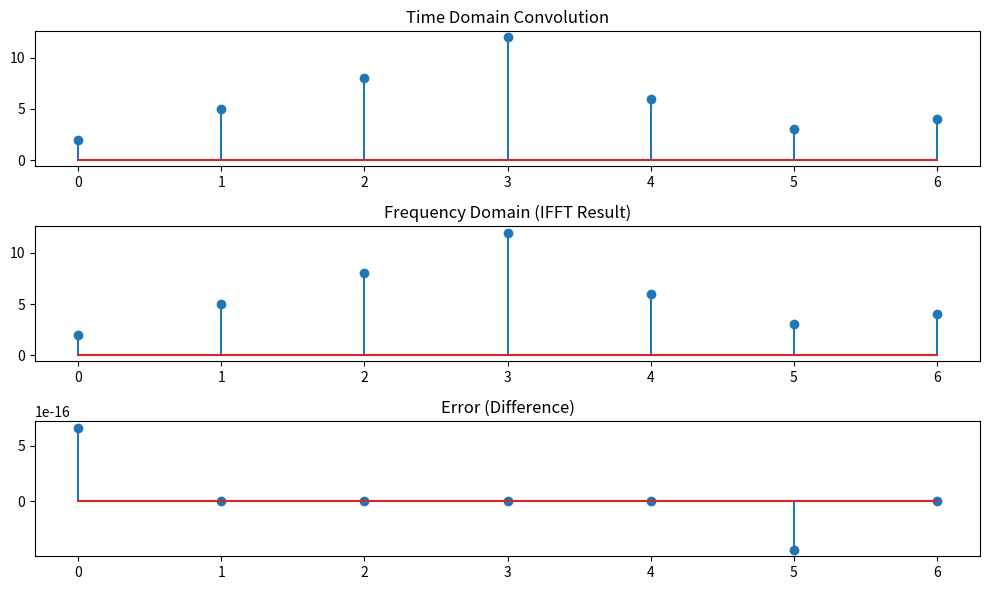

Generate this figure with matplotlib:
import numpy as np
import matplotlib.pyplot as plt

# Input signals
x1 = np.array([1, 2, 3, 4])
x2 = np.array([2, 1, 0, 1])

# Length for FFT
N = len(x1) + len(x2) - 1

# -------------------------------
# Time-domain convolution
# -------------------------------
conv_time = np.convolve(x1, x2)

# -------------------------------
# Frequency-domain multiplication
# -------------------------------
X1 = np.fft.fft(x1, N)
X2 = np.fft.fft(x2, N)

Y = X1 * X2
conv_freq = np.fft.ifft(Y)
conv_freq = np.real(conv_freq)

# -------------------------------
# Difference check
# -------------------------------
error = conv_time - conv_freq

# -------------------------------
# Print all outputs
# -------------------------------
print("x1 =", x1)
print("x2 =", x2)

print("\nTime-domain Convolution:")
print(conv_time)

print("\nFrequency-domain Result (IFFT):")
print(conv_freq)

print("\nDifference (should be ~0):")
print(error)

# -------------------------------
# Plot all outputs together
# -------------------------------
plt.figure(figsize=(10,6))

plt.subplot(3,1,1)
plt.stem(conv_time)
plt.title("Time Domain Convolution")

plt.subplot(3,1,2)
plt.stem(conv_freq)
plt.title("Frequency Domain (IFFT Result)")

plt.subplot(3,1,3)
plt.stem(error)
plt.title("Error (Difference)")

plt.tight_layout()
plt.show()
